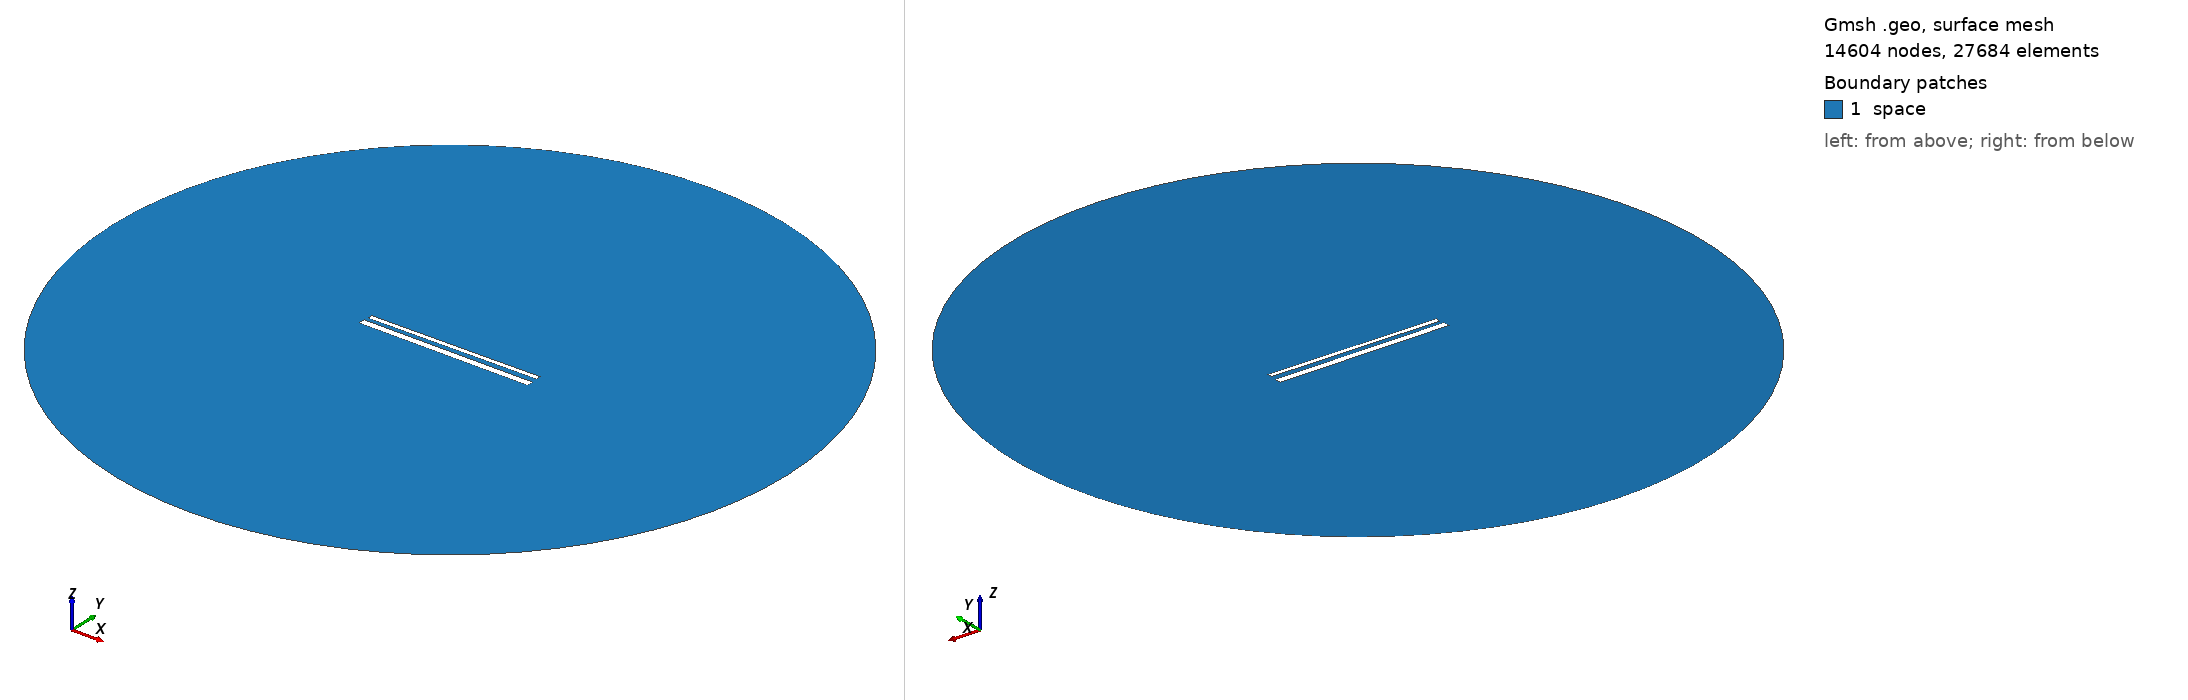

Gmsh geometry script, surface-meshed: 14604 nodes, 27684 surface elements. Boundary patches (legend numbers): 1 space. Left view from above one corner, right view from below the opposite corner. Legend entries are the model's physical surfaces. The drawing asked Gmsh for element sizes between 1% and 20% of the model's largest extent; the script's own settings can give other sizes.

=== 783.geo (drawn) ===
// Set the geometry kernel
SetFactory("OpenCASCADE");

//---------------------------------------
// Rectangles
//---------------------------------------

// Rectangle 1 (top)
Point(1) = {-49.51111111111111, 1.6833333333333331, 0, 1.0};
Point(2) = {49.51111111111111, 1.6833333333333331, 0, 1.0};
Point(3) = {49.51111111111111, 4.705555555555556, 0, 1.0};
Point(4) = {-49.51111111111111, 4.705555555555556, 0, 1.0};

Line(1) = {1, 2};
Line(2) = {2, 3};
Line(3) = {3, 4};
Line(4) = {4, 1};

Line Loop(1) = {1, 2, 3, 4};
Plane Surface(1) = {1};

Rotate { {0, 0, 1}, {0,  1.1944444444444444,  0}, 0.01 } {
  Surface{1};
}

// Rectangle 2 (bottom)
Point(5) = {-50,-1.1944444444444444, 0, 1.0};
Point(6) = { 50,-1.1944444444444444, 0, 1.0};
Point(7) = { 50,-5.194444444444445, 0, 1.0};
Point(8) = {-50,-5.194444444444445, 0, 1.0};

Line(5) = {5, 6};
Line(6) = {6, 7};
Line(7) = {7, 8};
Line(8) = {8, 5};

Line Loop(2) = {5, 6, 7, 8};
Plane Surface(2) = {2}; 


//---------------------------------------
// Circle
//---------------------------------------

// Define points
Point(9) = {0, 0, 0};        // Center
Point(10) = {200, 0, 0};     // Start point
Point(11) = {0, 200, 0};     // 90 degrees
Point(12) = {-200, 0, 0};    // 180 degrees
Point(13) = {0, -200, 0};    // 270 degrees

// Define circle arcs (each needs start, center, end)
Circle(9) = {10, 9, 11};
Circle(10) = {11, 9, 12};
Circle(11) = {12, 9, 13};
Circle(12) = {13, 9, 10};

// Define curve loop and surface if needed
Curve Loop(3) = {9, 10, 11, 12};
Surface(3) = {3};

// Subtract Rectangles from Circle
BooleanDifference{ Surface{3}; Delete; }{ Surface{1}; Surface{2}; Delete; }

//---------------------------------------
// Transfinite Lines and Surface
//---------------------------------------
r = 7;
Transfinite Line {1, 3} = 50*r Using Progression 1;
Transfinite Line {2, 4} = 2*r Using Progression 1;
Transfinite Line {5, 7} = 50*r Using Progression 1;
Transfinite Line {6, 8} = 2*r Using Progression 1;
Transfinite Line {9, 10, 11, 12} = 20 Using Progression 1;

//---------------------------------------
// Define Physical Groups
//---------------------------------------                

//--- Physical Curves
// Physical groups for boundaries
Physical Line("force_segment", 10) = {1};
Physical Line("upper_plate", 11) = {2, 3, 4};
Physical Line("lower_plate", 12) = {5, 6, 7, 8};
Physical Line("boundary", 20) = {9, 10, 11, 12};

//--- Physical Surfaces
Physical Surface("space", 30) = {3};

//---------------------------------------
// 6. Generate the Mesh
//---------------------------------------
Mesh 2;  // 2D mesh generation
